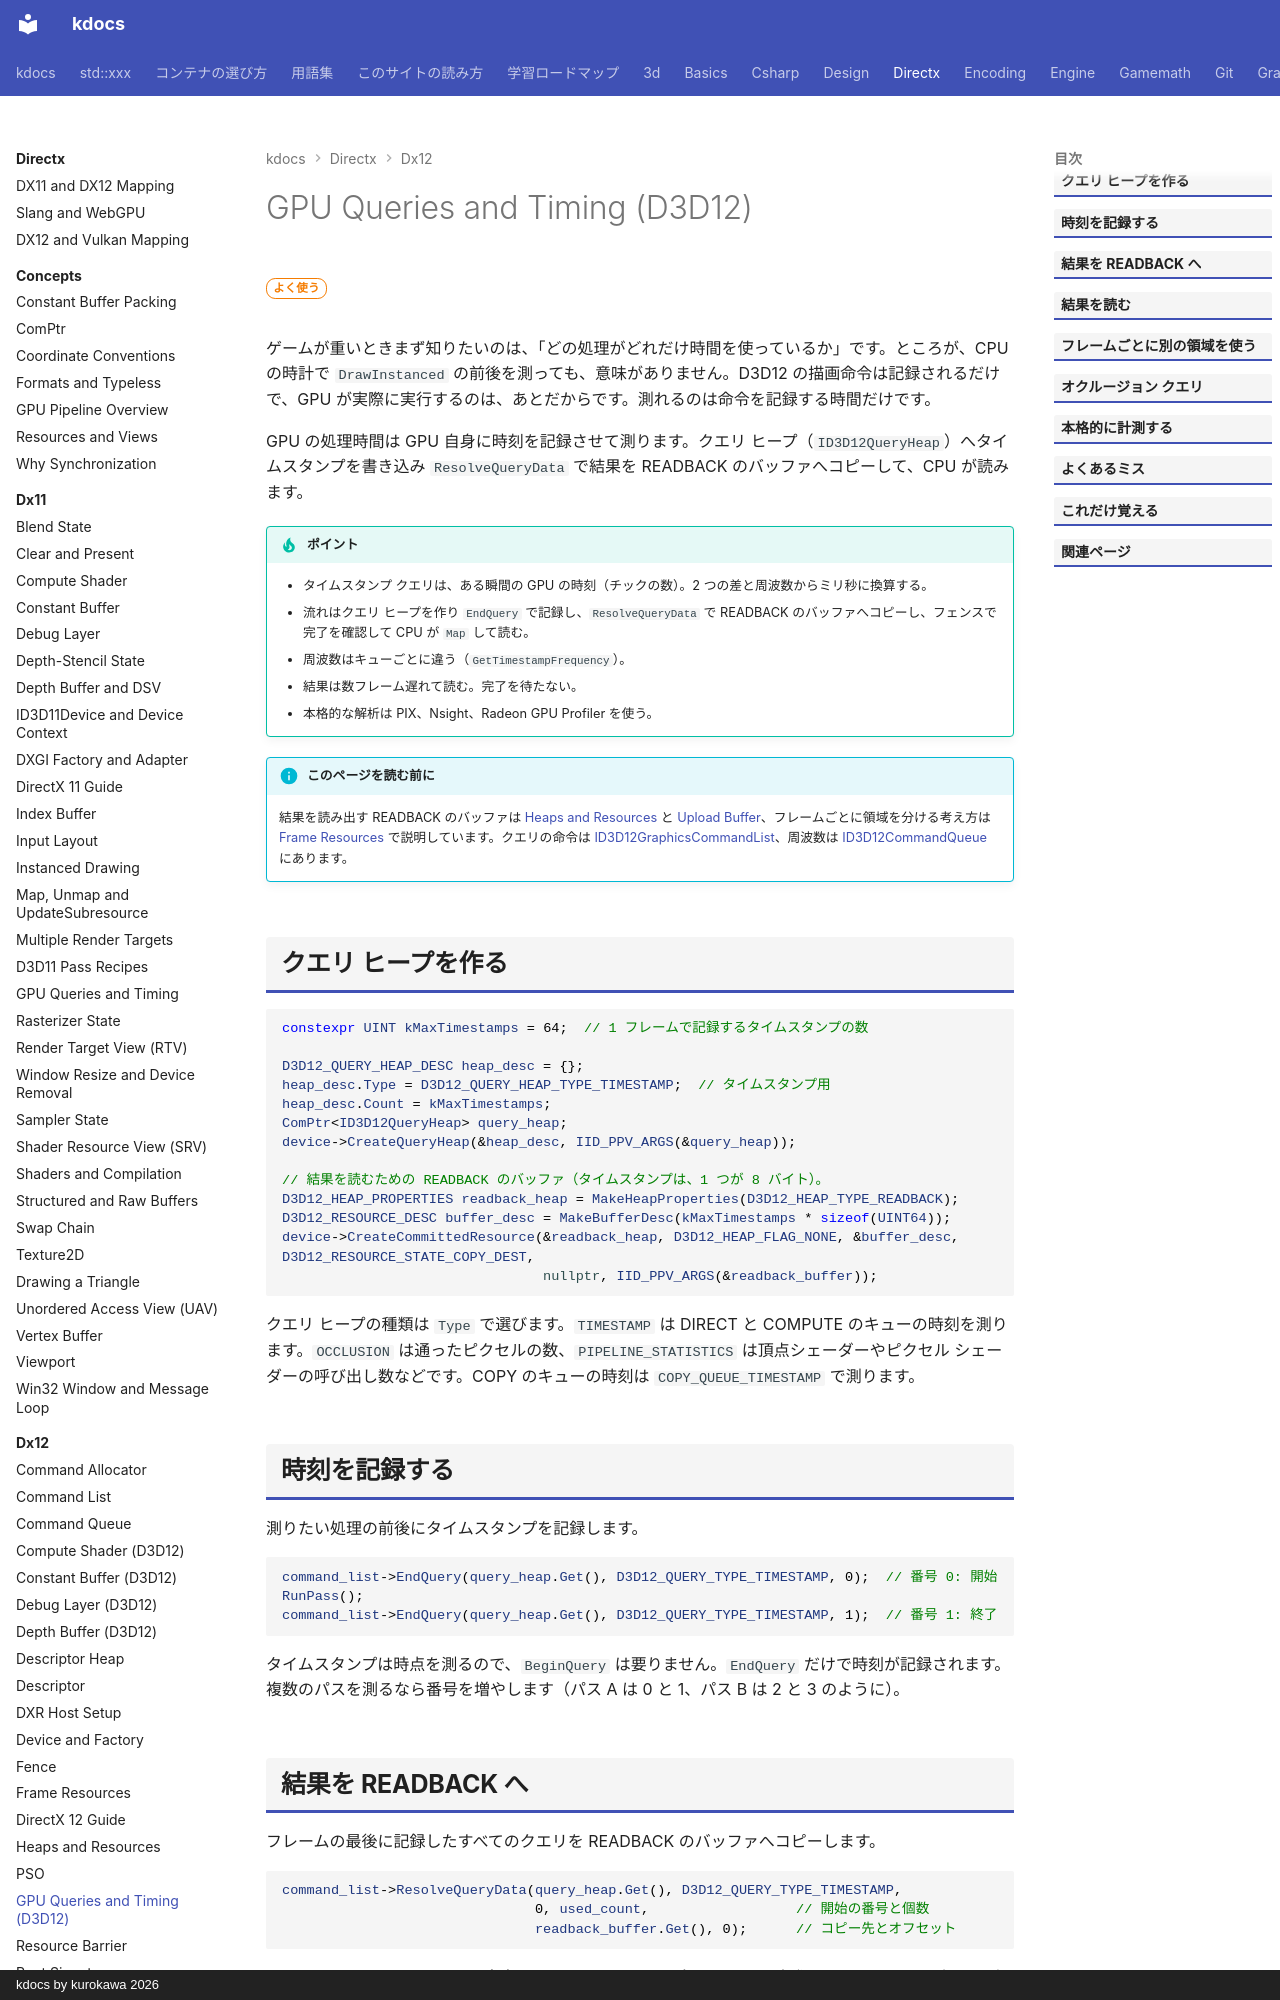

repository: qwzxdf/kdocs · page: directx/dx12/query-timing/index.html · generator: mkdocs · copyright: kdocs by kurokawa 2026

---
title: GPU Queries and Timing (D3D12)
tags:
  - DirectX
---

# GPU Queries and Timing (D3D12)

<div class="page-badges" markdown>
<span class="rank rank-often">よく使う</span>
</div>

ゲームが重いときまず知りたいのは、「どの処理がどれだけ時間を使っているか」です。ところが、CPU の時計で `DrawInstanced` の前後を測っても、意味がありません。D3D12 の描画命令は記録されるだけで、GPU が実際に実行するのは、あとだからです。測れるのは命令を記録する時間だけです。

GPU の処理時間は GPU 自身に時刻を記録させて測ります。クエリ ヒープ（`ID3D12QueryHeap`）へタイムスタンプを書き込み `ResolveQueryData` で結果を READBACK のバッファへコピーして、CPU が読みます。

!!! tip "ポイント"
    - タイムスタンプ クエリは、ある瞬間の GPU の時刻（チックの数）。2 つの差と周波数からミリ秒に換算する。
    - 流れはクエリ ヒープを作り `EndQuery` で記録し、`ResolveQueryData` で READBACK のバッファへコピーし、フェンスで完了を確認して CPU が `Map` して読む。
    - 周波数はキューごとに違う（`GetTimestampFrequency`）。
    - 結果は数フレーム遅れて読む。完了を待たない。
    - 本格的な解析は PIX、Nsight、Radeon GPU Profiler を使う。

!!! info "このページを読む前に"
    結果を読み出す READBACK のバッファは [Heaps and Resources](heaps-resources.md) と [Upload Buffer](upload-buffer.md)、フレームごとに領域を分ける考え方は [Frame Resources](frame-resources.md) で説明しています。クエリの命令は [ID3D12GraphicsCommandList](api/id3d12graphicscommandlist.md#endquery)、周波数は [ID3D12CommandQueue](api/id3d12commandqueue.md#gettimestampfrequency) にあります。

## クエリ ヒープを作る

```cpp
constexpr UINT kMaxTimestamps = 64;  // 1 フレームで記録するタイムスタンプの数

D3D12_QUERY_HEAP_DESC heap_desc = {};
heap_desc.Type = D3D12_QUERY_HEAP_TYPE_TIMESTAMP;  // タイムスタンプ用
heap_desc.Count = kMaxTimestamps;
ComPtr<ID3D12QueryHeap> query_heap;
device->CreateQueryHeap(&heap_desc, IID_PPV_ARGS(&query_heap));

// 結果を読むための READBACK のバッファ（タイムスタンプは、1 つが 8 バイト）。
D3D12_HEAP_PROPERTIES readback_heap = MakeHeapProperties(D3D12_HEAP_TYPE_READBACK);
D3D12_RESOURCE_DESC buffer_desc = MakeBufferDesc(kMaxTimestamps * sizeof(UINT64));
device->CreateCommittedResource(&readback_heap, D3D12_HEAP_FLAG_NONE, &buffer_desc, D3D12_RESOURCE_STATE_COPY_DEST,
                                nullptr, IID_PPV_ARGS(&readback_buffer));
```

クエリ ヒープの種類は `Type` で選びます。`TIMESTAMP` は DIRECT と COMPUTE のキューの時刻を測ります。`OCCLUSION` は通ったピクセルの数、`PIPELINE_STATISTICS` は頂点シェーダーやピクセル シェーダーの呼び出し数などです。COPY のキューの時刻は `COPY_QUEUE_TIMESTAMP` で測ります。
